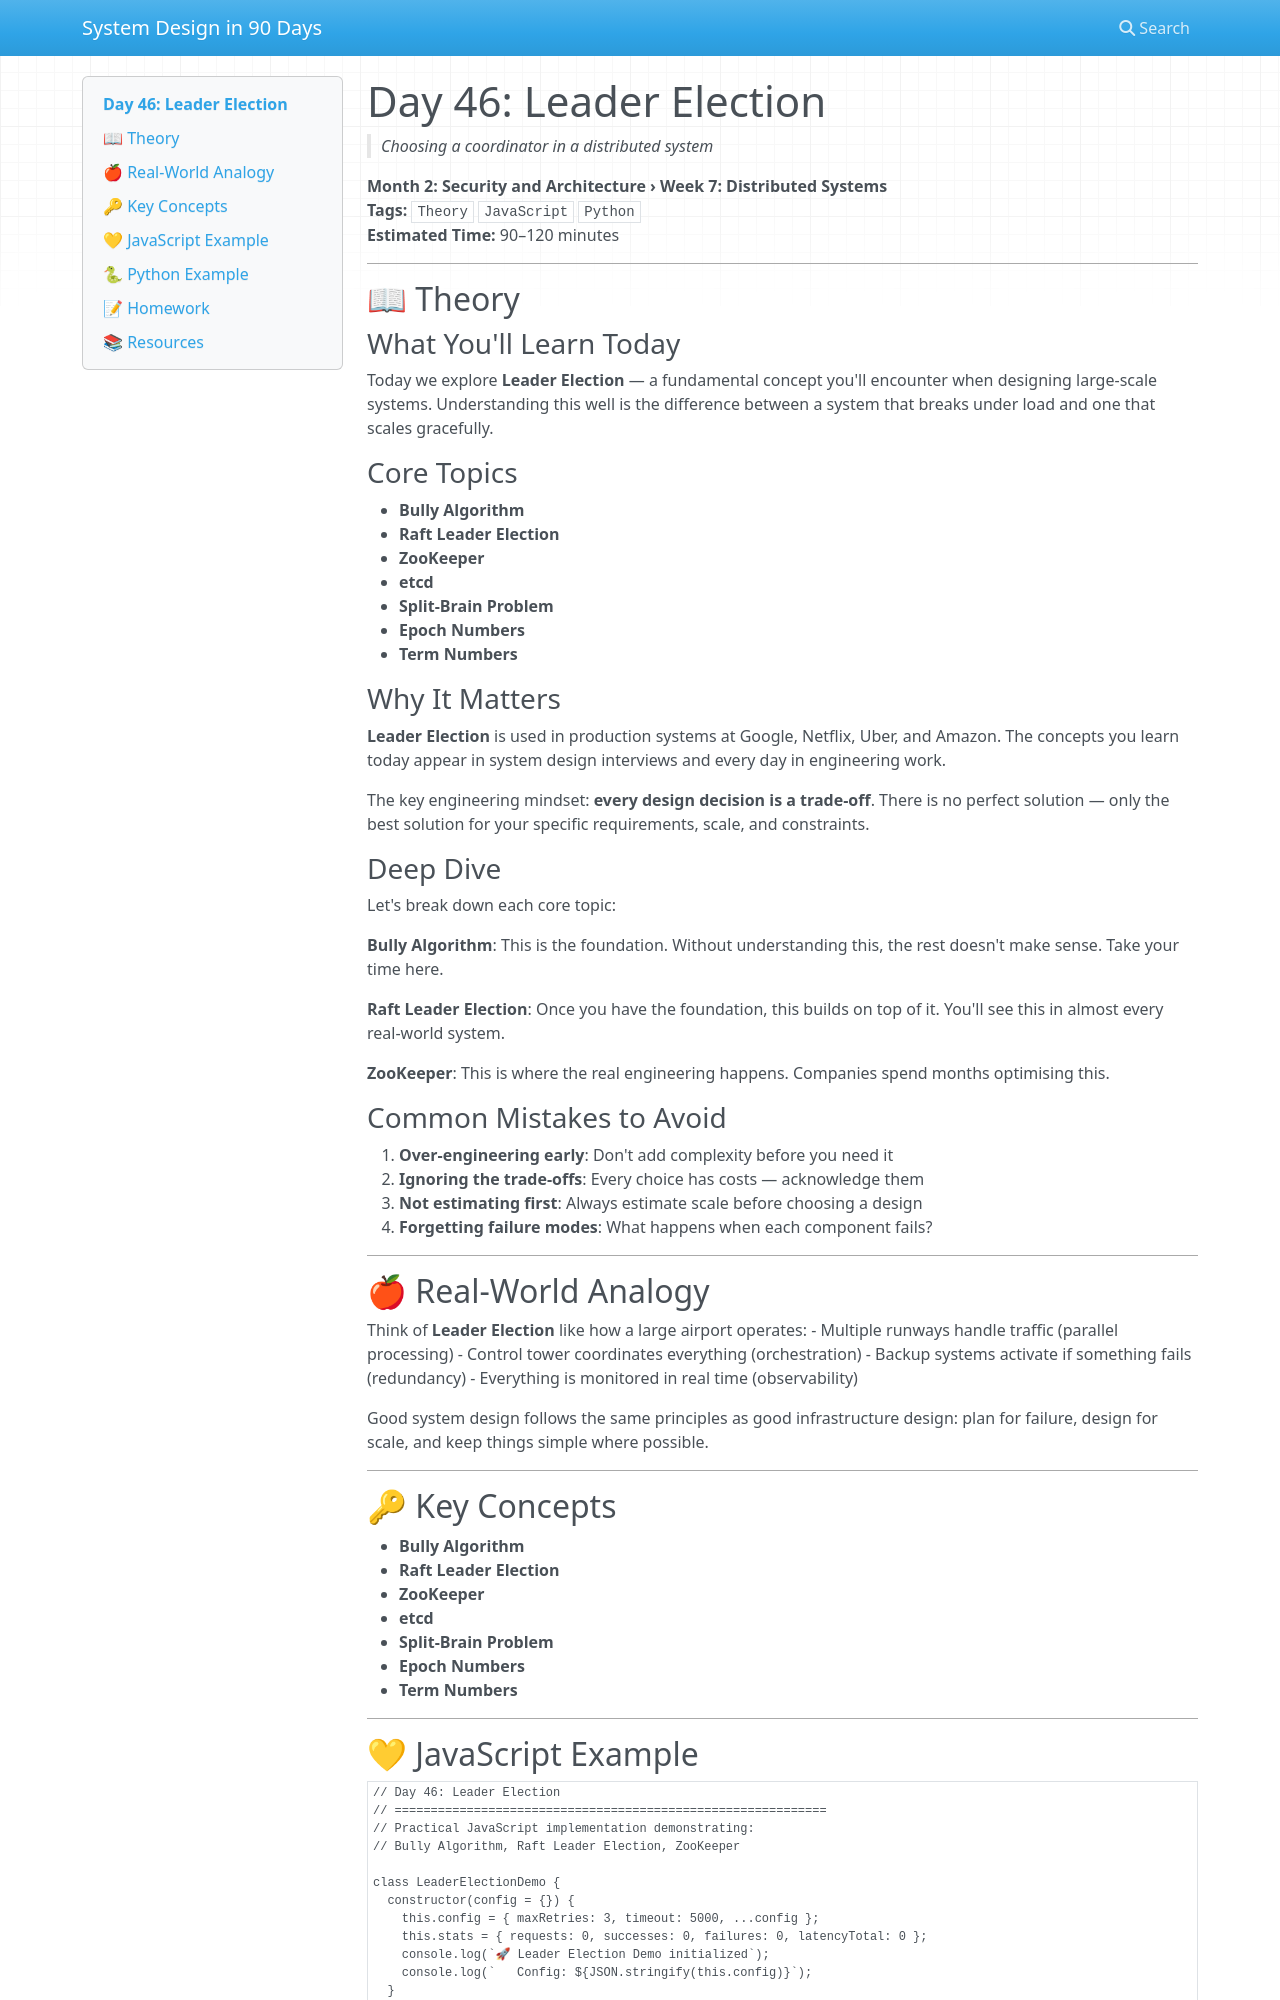

repository: vishnuharish/system_design_101 · page: day_46/index.html · generator: mkdocs

# Day 46: Leader Election
> *Choosing a coordinator in a distributed system*

**Month 2: Security and Architecture › Week 7: Distributed Systems**  
**Tags:** `Theory` `JavaScript` `Python`  
**Estimated Time:** 90–120 minutes

---

## 📖 Theory

### What You'll Learn Today

Today we explore **Leader Election** — a fundamental concept you'll encounter when designing large-scale systems. Understanding this well is the difference between a system that breaks under load and one that scales gracefully.

### Core Topics

- **Bully Algorithm**
- **Raft Leader Election**
- **ZooKeeper**
- **etcd**
- **Split-Brain Problem**
- **Epoch Numbers**
- **Term Numbers**

### Why It Matters

**Leader Election** is used in production systems at Google, Netflix, Uber, and Amazon. The concepts you learn today appear in system design interviews and every day in engineering work.

The key engineering mindset: **every design decision is a trade-off**. There is no perfect solution — only the best solution for your specific requirements, scale, and constraints.

### Deep Dive

Let's break down each core topic:

**Bully Algorithm**: This is the foundation. Without understanding this, the rest doesn't make sense. Take your time here.

**Raft Leader Election**: Once you have the foundation, this builds on top of it. You'll see this in almost every real-world system.

**ZooKeeper**: This is where the real engineering happens. Companies spend months optimising this.

### Common Mistakes to Avoid

1. **Over-engineering early**: Don't add complexity before you need it
2. **Ignoring the trade-offs**: Every choice has costs — acknowledge them
3. **Not estimating first**: Always estimate scale before choosing a design
4. **Forgetting failure modes**: What happens when each component fails?

---

## 🍎 Real-World Analogy

Think of **Leader Election** like how a large airport operates:
- Multiple runways handle traffic (parallel processing)
- Control tower coordinates everything (orchestration)
- Backup systems activate if something fails (redundancy)
- Everything is monitored in real time (observability)

Good system design follows the same principles as good infrastructure design: plan for failure, design for scale, and keep things simple where possible.

---

## 🔑 Key Concepts

- **Bully Algorithm**
- **Raft Leader Election**
- **ZooKeeper**
- **etcd**
- **Split-Brain Problem**
- **Epoch Numbers**
- **Term Numbers**

---
